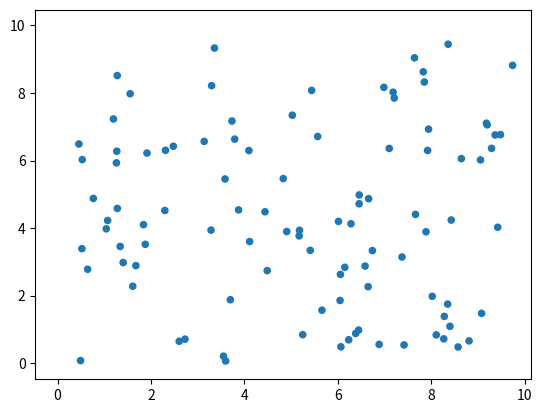

Write Python code to recreate this figure. (Note: this script raises an exception after producing the figure.)
import numpy as np
import matplotlib.pyplot as plt
import matplotlib.animation as animation
from math import sqrt

class ParticleSimulation:
    def __init__(self, N=100, box_size=10, h=1, dissipation_constant=0.01, initial_temperature=300, k_B=1.38e-23, particle_radius=0.2):
        self.N = N
        self.box_size = box_size
        self.h = h
        self.dissipation_constant = dissipation_constant
        self.initial_temperature = initial_temperature
        self.k_B = k_B
        self.particle_radius = particle_radius

        # Initialize particle positions and velocities
        self.positions = np.random.rand(N, 2) * box_size
        # self.velocities = np.ones((N, 2))
        self.velocities = np.random.randn(N, 2)

        # Initialize lists for tracking simulation data
        self.entropy_list = []
        self.temperature_list = []
        self.collision_list = []
        self.morphed_entropy_list = []

    def calculate_entropy(self, temperature):
        return self.N * self.k_B * np.log(temperature)

    def update_positions(self, dt=0.1):
        self.positions += self.velocities * dt
        self.positions = np.mod(self.positions, self.box_size)  # Ensure particles stay within the box

    def handle_collisions(self):
        collision_count = 0
        total_energy_diffused = 0
        for i in range(self.N):
            for j in range(i + 1, self.N):
                dist = np.linalg.norm(self.positions[i] - self.positions[j])
                if dist < 2 * self.particle_radius:  # Check for collision
                    collision_count += 1
                    # Calculate collision angle
                    collision_vector = self.positions[i] - self.positions[j]
                    collision_angle = np.arctan2(collision_vector[1], collision_vector[0])
                    
                    # Rotate velocities to collision frame
                    v1_rot = self.rotate(self.velocities[i], -collision_angle)
                    v2_rot = self.rotate(self.velocities[j], -collision_angle)
                    
                    # Elastic collision in 1D
                    v1_rot[0], v2_rot[0] = v2_rot[0], v1_rot[0]
                    
                    # Rotate velocities back to original frame
                    self.velocities[i] = self.rotate(v1_rot, collision_angle)
                    self.velocities[j] = self.rotate(v2_rot, collision_angle)
                    
                    # Energy dissipation
                    energy_diffused = 0.5 * self.dissipation_constant * (np.sum(v1_rot**2) + np.sum(v2_rot**2))
                    total_energy_diffused += energy_diffused
                    self.velocities[i] *= (1 - self.dissipation_constant)
                    self.velocities[j] *= (1 - self.dissipation_constant)
                    
                    # Adjust velocities based on environmental temperature
                    thermal_velocity = np.sqrt(self.k_B * self.initial_temperature / self.h)
                    self.velocities[i] += np.random.randn(2) * thermal_velocity * self.dissipation_constant
                    self.velocities[j] += np.random.randn(2) * thermal_velocity * self.dissipation_constant

            # Handle collisions with the walls
            for dim in range(2):
                if self.positions[i, dim] < self.particle_radius or self.positions[i, dim] > self.box_size - self.particle_radius:
                    self.velocities[i, dim] *= -1  # Reverse velocity component

        return collision_count, total_energy_diffused

    def rotate(self, vector, angle):
        rotation_matrix = np.array([[np.cos(angle), -np.sin(angle)], [np.sin(angle), np.cos(angle)]])
        return np.dot(rotation_matrix, vector)

    def update_temperature(self, temperature, dissipated_energy):
        temperature += dissipated_energy / (self.N * self.k_B)
        return temperature

    def animate(self, i):
        self.update_positions()
        collision_count, total_energy_diffused = self.handle_collisions()
        self.scat.set_offsets(self.positions)
        self.scat.set_sizes([self.particle_radius * 100] * self.N)  # Set the dot size
        
        # Calculate temperature based on energy diffused
        temperature = self.update_temperature(self.initial_temperature, total_energy_diffused)
        entropy = self.calculate_entropy(temperature)
        morphed_entropy = entropy * (1 + self.dissipation_constant)
        
        self.entropy_list.append(entropy)
        self.temperature_list.append(temperature)
        self.collision_list.append(collision_count)
        self.morphed_entropy_list.append(morphed_entropy)
        
        return self.scat,

    def run_simulation(self, num_steps=100, dt=0.1):
        self.dt = dt
        fig, ax = plt.subplots()
        self.scat = ax.scatter(self.positions[:, 0], self.positions[:, 1])
        
        ani = animation.FuncAnimation(fig, self.animate, frames=num_steps, interval=50, blit=True)
        ani.save('particle_simulation.mp4', writer='ffmpeg')

        # Plot the entropy curve
        plt.figure()
        plt.plot(self.entropy_list, label='Entropy')
        plt.plot(self.morphed_entropy_list, label='Morphed Entropy')
        plt.xlabel('Time Step')
        plt.ylabel('Entropy')
        plt.title('Entropy vs Time')
        plt.legend()
        plt.savefig('entropy_curve.png')

        # Plot the temperature curve
        plt.figure()
        plt.plot(self.temperature_list)
        plt.xlabel('Time Step')
        plt.ylabel('Temperature (K)')
        plt.title('Temperature vs Time')
        plt.savefig('temperature_curve.png')

        # Plot the collision curve
        plt.figure()
        plt.plot(self.collision_list)
        plt.xlabel('Time Step')
        plt.ylabel('Number of Collisions')
        plt.title('Collisions vs Time')
        plt.savefig('collision_curve.png')

        # plt.show()

# Usage example
if __name__ == "__main__":
    sim = ParticleSimulation()
    sim.run_simulation()